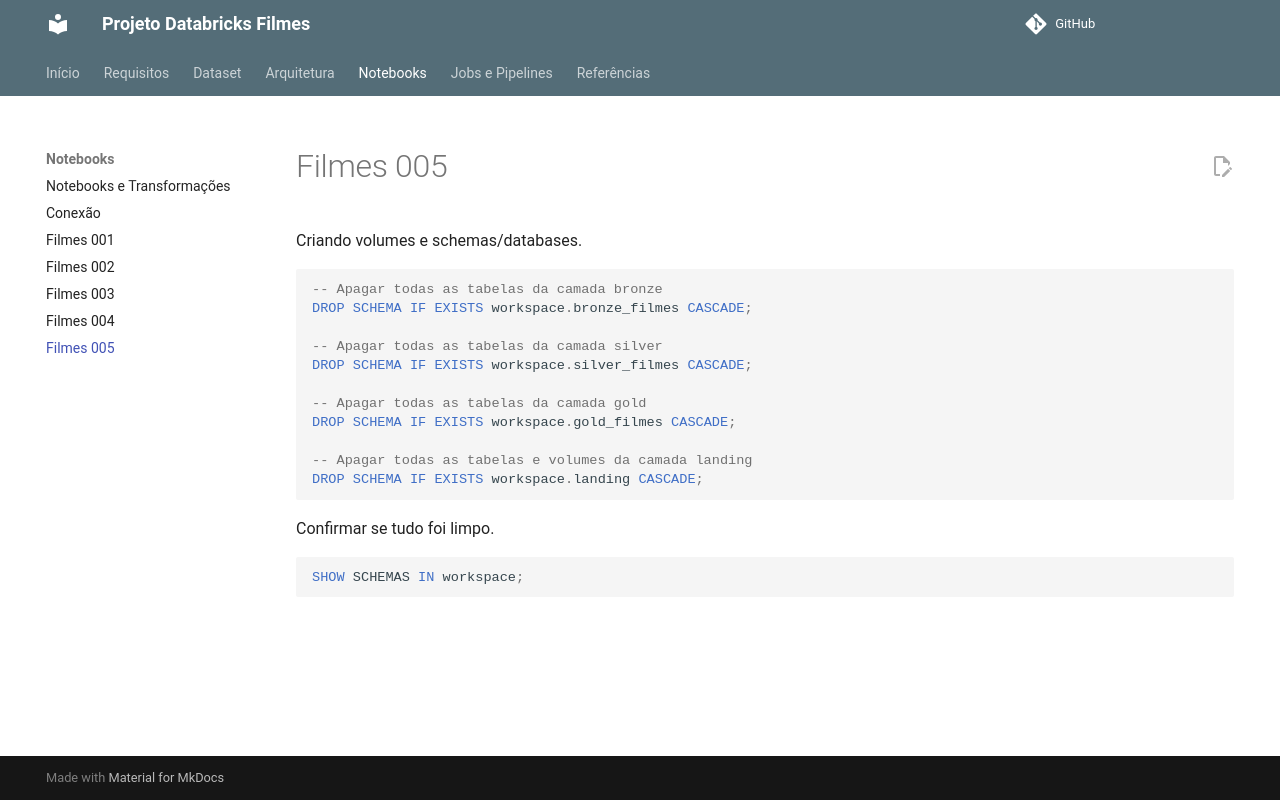

repository: Katleenmm/Databricks_Filmes · page: filmes_005/index.html · generator: mkdocs

Criando volumes e schemas/databases.

```sql
-- Apagar todas as tabelas da camada bronze
DROP SCHEMA IF EXISTS workspace.bronze_filmes CASCADE;

-- Apagar todas as tabelas da camada silver
DROP SCHEMA IF EXISTS workspace.silver_filmes CASCADE;

-- Apagar todas as tabelas da camada gold
DROP SCHEMA IF EXISTS workspace.gold_filmes CASCADE;

-- Apagar todas as tabelas e volumes da camada landing
DROP SCHEMA IF EXISTS workspace.landing CASCADE;
```

Confirmar se tudo foi limpo.

```sql
SHOW SCHEMAS IN workspace;
```
